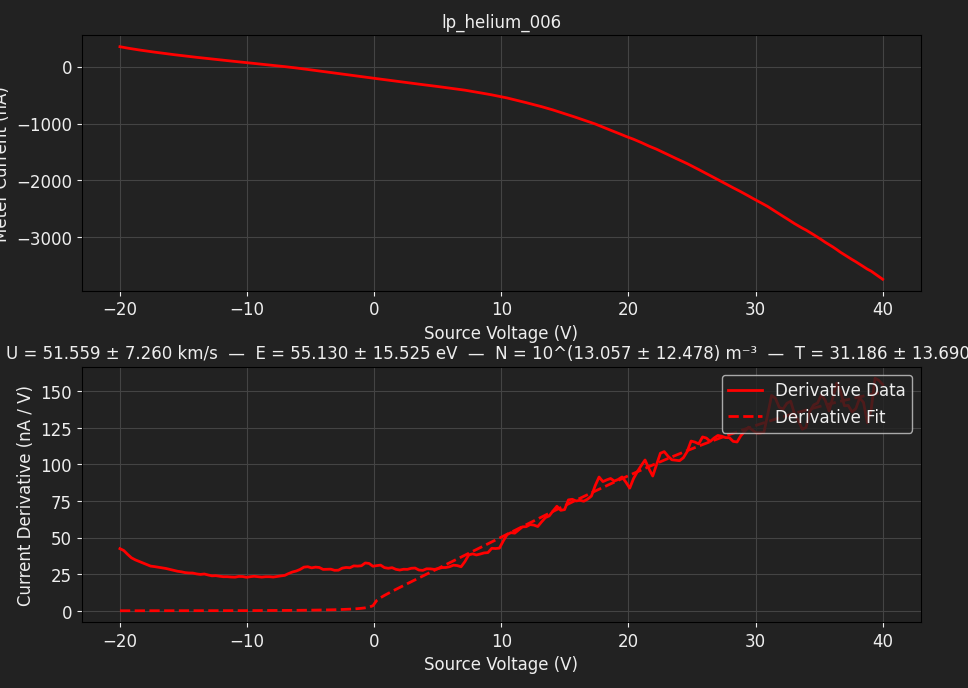

The data file committed next to this chart (first rows):
TIME, 2026-06-12T17:54:48, 
SOURCE, EMINEM, 
METER, EMINEM, 
SWEEP VOLTAGE RANGE (V), -20, 40
NUM SWEEP STEPS, 200, 
NUM POWER LINE CYCLES, 1, 
VRANGE, 20, 
IRANGE, 0.0000, 
Voltage (V), Meter current (A), Source current (A)
-2.000000e+01, 3.505634e-07, 3.537049e-07
-1.969849e+01, 3.377579e-07, 3.404428e-07
-1.939698e+01, 3.257335e-07, 3.281349e-07
-1.909548e+01, 3.145124e-07, 3.165671e-07
-1.879397e+01, 3.039009e-07, 3.057002e-07
-1.849246e+01, 2.935214e-07, 2.951839e-07
-1.819095e+01, 2.835388e-07, 2.852069e-07
-1.788945e+01, 2.738267e-07, 2.752588e-07
-1.758794e+01, 2.644816e-07, 2.657515e-07
-1.728643e+01, 2.554178e-07, 2.565170e-07
-1.698492e+01, 2.462725e-07, 2.474941e-07
-1.668342e+01, 2.374754e-07, 2.385212e-07
-1.638191e+01, 2.286231e-07, 2.298048e-07
-1.608040e+01, 2.200379e-07, 2.209209e-07
-1.577889e+01, 2.115697e-07, 2.125965e-07
-1.547739e+01, 2.034122e-07, 2.041838e-07
-1.517588e+01, 1.952686e-07, 1.959693e-07
-1.487437e+01, 1.873372e-07, 1.879154e-07
-1.457286e+01, 1.795387e-07, 1.800901e-07
-1.427136e+01, 1.717499e-07, 1.722764e-07
-1.396985e+01, 1.639895e-07, 1.645129e-07
-1.366834e+01, 1.565566e-07, 1.568554e-07
-1.336683e+01, 1.489976e-07, 1.494142e-07
-1.306533e+01, 1.413927e-07, 1.417165e-07
-1.276382e+01, 1.342418e-07, 1.344535e-07
-1.246231e+01, 1.269856e-07, 1.271730e-07
-1.216080e+01, 1.197529e-07, 1.199622e-07
-1.185930e+01, 1.127487e-07, 1.128396e-07
-1.155779e+01, 1.057131e-07, 1.057541e-07
-1.125628e+01, 9.869370e-08, 9.866631e-08
-1.095477e+01, 9.179097e-08, 9.176740e-08
-1.065327e+01, 8.483668e-08, 8.475249e-08
-1.035176e+01, 7.763210e-08, 7.755776e-08
-1.005025e+01, 7.072332e-08, 7.057158e-08
-9.748744e+00, 6.382214e-08, 6.358160e-08
-9.447236e+00, 5.667437e-08, 5.641724e-08
-9.145729e+00, 4.959799e-08, 4.932874e-08
-8.844221e+00, 4.261867e-08, 4.218023e-08
-8.542714e+00, 3.571519e-08, 3.519259e-08
-8.241206e+00, 2.857507e-08, 2.794855e-08
-7.939698e+00, 2.166783e-08, 2.091915e-08
-7.638191e+00, 1.467107e-08, 1.375930e-08
-7.336683e+00, 7.504395e-09, 6.368108e-09
-7.035176e+00, 2.891771e-10, -9.563392e-10
-6.733668e+00, -7.095151e-09, -8.620562e-09
-6.432161e+00, -1.505748e-08, -1.688327e-08
-6.130653e+00, -2.308655e-08, -2.523473e-08
-5.829146e+00, -3.145016e-08, -3.397304e-08
-5.527638e+00, -4.013381e-08, -4.316949e-08
-5.226131e+00, -4.943877e-08, -5.277406e-08
-4.924623e+00, -5.828709e-08, -6.212602e-08
-4.623116e+00, -6.712551e-08, -7.127161e-08
... 148 more rows
